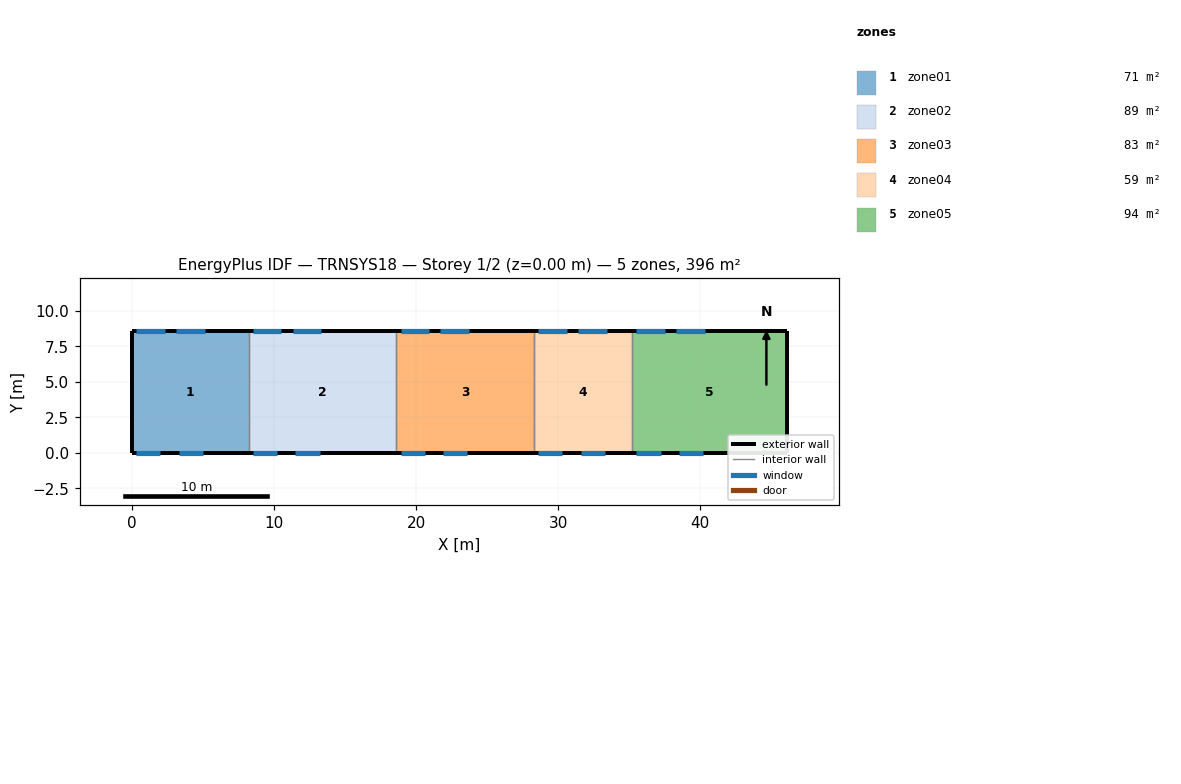
=== STOREY PLAN SPEC (per zone: floor XY polygon, exterior-wall plan segments, windows/doors) ===
zone 1: zone01  (70.5 m²)
  floor: (8.20, 8.60) (8.20, 0.00) (0.00, 0.00) (0.00, 8.60)
  exterior wall: (0.00, 8.60) – (0.00, 0.00)  [8.6 m]
  exterior wall: (8.20, 8.60) – (0.00, 8.60)  [8.2 m]
    window: (2.30, 8.60) – (0.30, 8.60)  [5.4 m²]
    window: (5.10, 8.60) – (3.10, 8.60)  [5.4 m²]
  exterior wall: (0.00, 0.00) – (8.20, 0.00)  [8.2 m]
    window: (0.30, 0.00) – (2.00, 0.00)  [5.4 m²]
    window: (3.30, 0.00) – (5.00, 0.00)  [5.4 m²]
  interior walls: 1
zone 2: zone02  (89.4 m²)
  floor: (18.60, 8.60) (18.60, 0.00) (8.20, 0.00) (8.20, 8.60)
  exterior wall: (18.60, 8.60) – (8.20, 8.60)  [10.4 m]
    window: (10.50, 8.60) – (8.50, 8.60)  [5.4 m²]
    window: (13.30, 8.60) – (11.30, 8.60)  [5.4 m²]
  exterior wall: (8.20, 0.00) – (18.60, 0.00)  [10.4 m]
    window: (8.50, 0.00) – (10.20, 0.00)  [5.4 m²]
    window: (11.50, 0.00) – (13.20, 0.00)  [5.4 m²]
  interior walls: 2
zone 3: zone03  (83.4 m²)
  floor: (28.30, 8.60) (28.30, 0.00) (18.60, 0.00) (18.60, 8.60)
  exterior wall: (28.30, 8.60) – (18.60, 8.60)  [9.7 m]
    window: (20.90, 8.60) – (18.90, 8.60)  [5.4 m²]
    window: (23.70, 8.60) – (21.70, 8.60)  [5.4 m²]
  exterior wall: (18.60, 0.00) – (28.30, 0.00)  [9.7 m]
    window: (18.90, 0.00) – (20.60, 0.00)  [5.4 m²]
    window: (21.90, 0.00) – (23.60, 0.00)  [5.4 m²]
  interior walls: 2
zone 4: zone04  (59.3 m²)
  floor: (35.20, 8.60) (35.20, 0.00) (28.30, 0.00) (28.30, 8.60)
  exterior wall: (35.20, 8.60) – (28.30, 8.60)  [6.9 m]
    window: (30.60, 8.60) – (28.60, 8.60)  [5.4 m²]
    window: (33.40, 8.60) – (31.40, 8.60)  [5.4 m²]
  exterior wall: (28.30, 0.00) – (35.20, 0.00)  [6.9 m]
    window: (28.60, 0.00) – (30.30, 0.00)  [5.4 m²]
    window: (31.60, 0.00) – (33.30, 0.00)  [5.4 m²]
  interior walls: 2
zone 5: zone05  (93.7 m²)
  floor: (46.10, 8.60) (46.10, 0.00) (35.20, 0.00) (35.20, 8.60)
  exterior wall: (46.10, 0.00) – (46.10, 8.60)  [8.6 m]
  exterior wall: (46.10, 8.60) – (35.20, 8.60)  [10.9 m]
    window: (37.50, 8.60) – (35.50, 8.60)  [5.4 m²]
    window: (40.30, 8.60) – (38.30, 8.60)  [5.4 m²]
  exterior wall: (35.20, 0.00) – (46.10, 0.00)  [10.9 m]
    window: (35.50, 0.00) – (37.20, 0.00)  [5.4 m²]
    window: (38.50, 0.00) – (40.20, 0.00)  [5.4 m²]
  interior walls: 1

=== DERIVED (storey summary) ===
Building: TRNSYS18
Storey: 1 of 2  (floor level z = 0.00 m)
Storey gross floor area: 396.5 m²
Zones on this storey: 5
  - zone01: floor 70.5 m²; exterior wall 25.0 m (157.5 m²); 4 window(s) 21.7 m²; WWR 13.8%
  - zone02: floor 89.4 m²; exterior wall 20.8 m (131.0 m²); 4 window(s) 21.7 m²; WWR 16.5%
  - zone03: floor 83.4 m²; exterior wall 19.4 m (122.2 m²); 4 window(s) 21.7 m²; WWR 17.7%
  - zone04: floor 59.3 m²; exterior wall 13.8 m (86.9 m²); 4 window(s) 21.7 m²; WWR 24.9%
  - zone05: floor 93.7 m²; exterior wall 30.4 m (191.5 m²); 4 window(s) 21.7 m²; WWR 11.3%
Zone adjacency: (none detected)